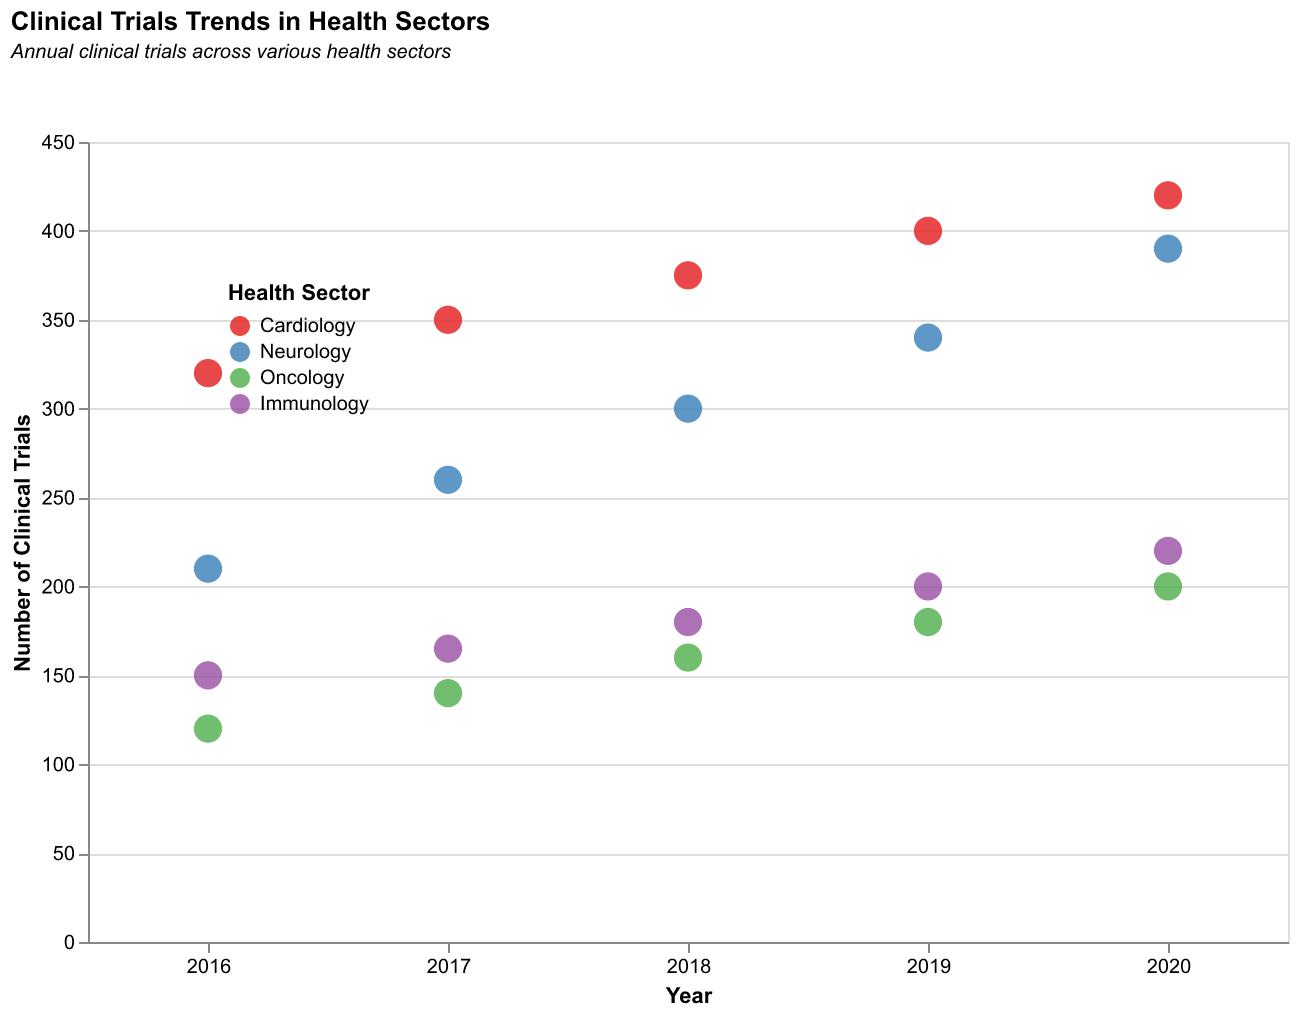

The file beside this chart, header and first rows:
Year, Sector, Clinical Trials
2016, Cardiology, 320
2017, Cardiology, 350
2018, Cardiology, 375
2019, Cardiology, 400
2020, Cardiology, 420
2016, Neurology, 210
2017, Neurology, 260
2018, Neurology, 300
2019, Neurology, 340
2020, Neurology, 390
2016, Oncology, 120
2017, Oncology, 140
2018, Oncology, 160
2019, Oncology, 180
2020, Oncology, 200
2016, Immunology, 150
2017, Immunology, 165
2018, Immunology, 180
2019, Immunology, 200
2020, Immunology, 220
